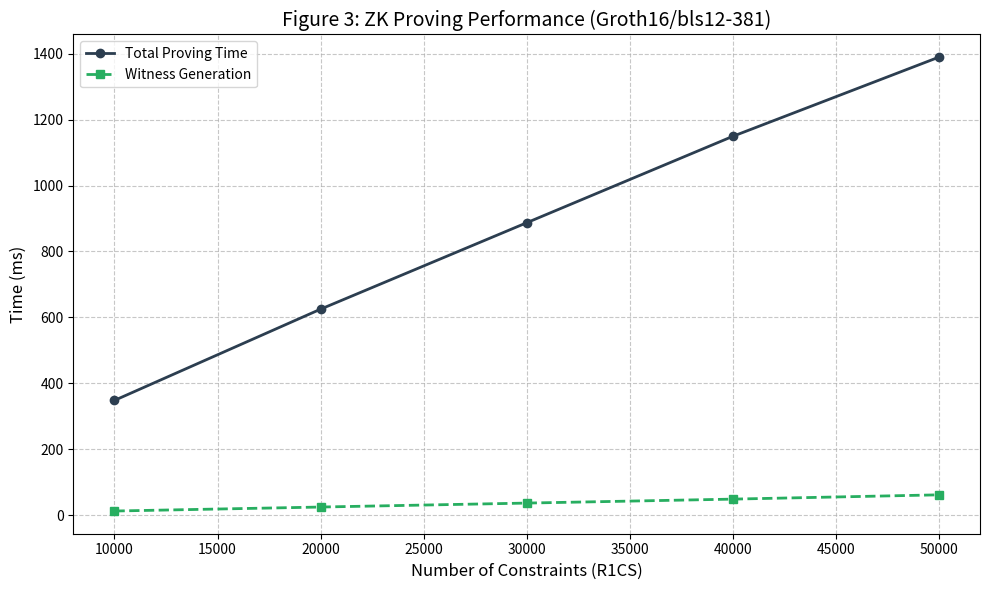
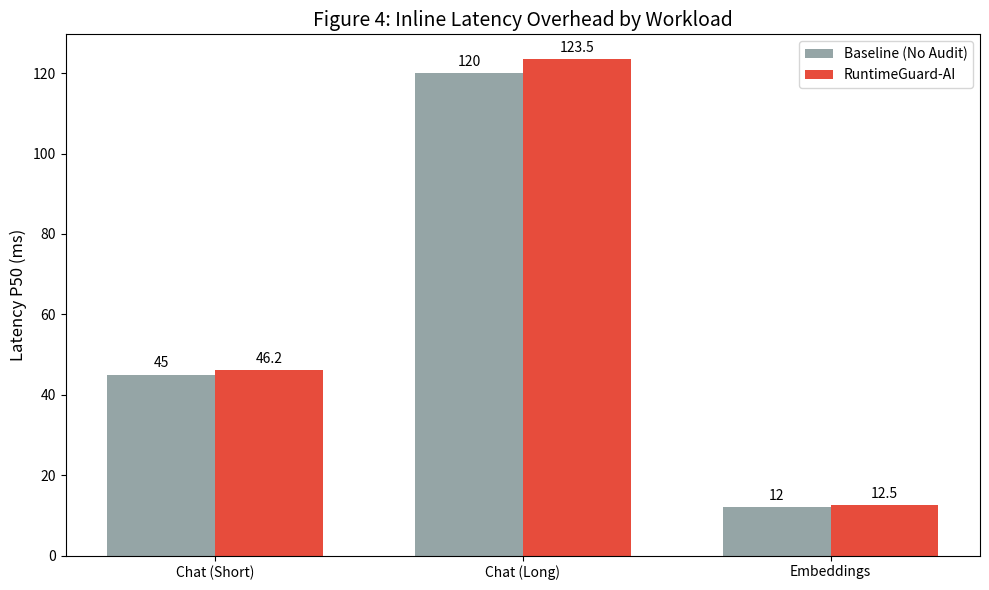
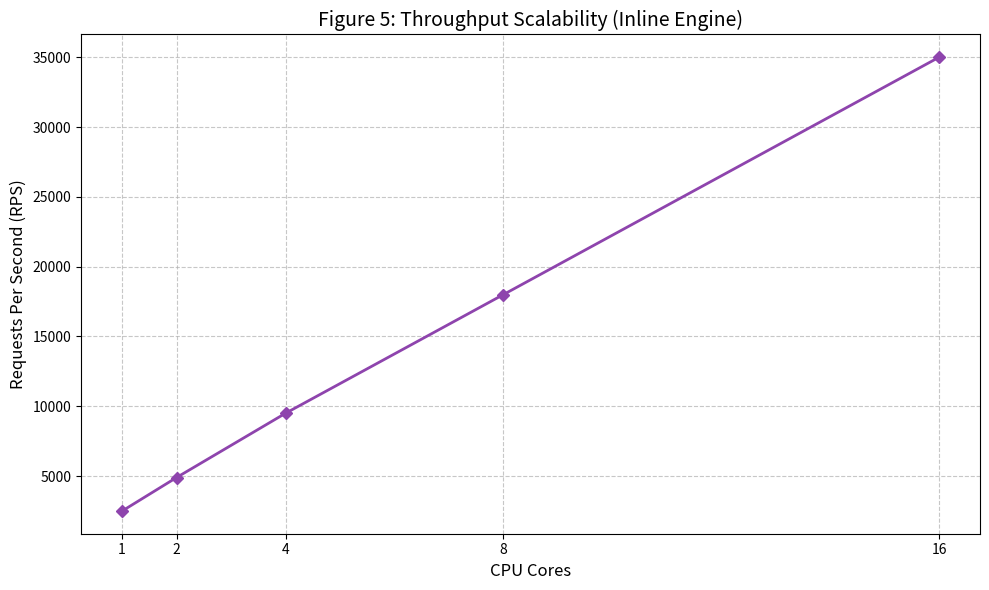
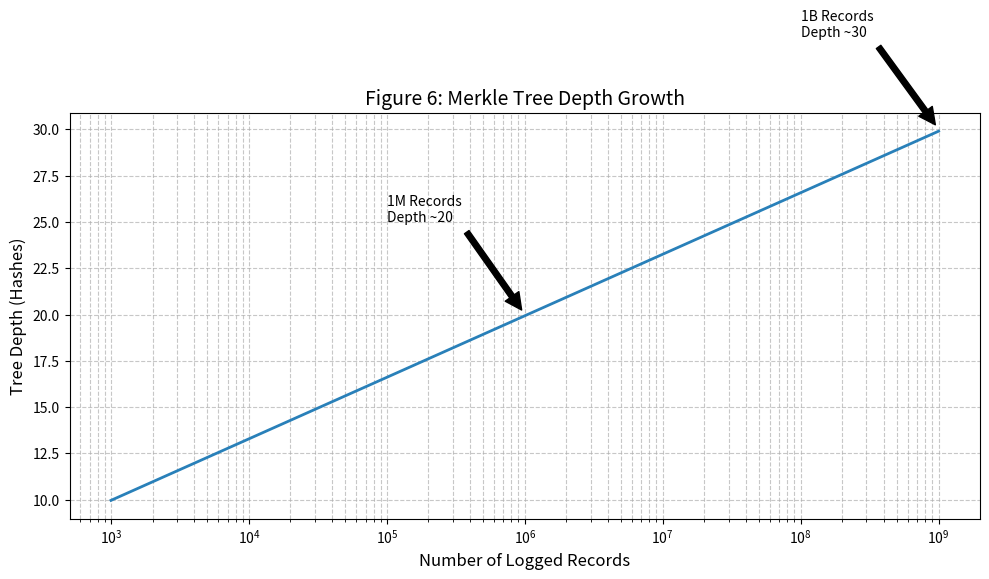

Write Python code to recreate these figures, in order.
import matplotlib.pyplot as plt
import numpy as np
import os

# Ensure figures directory exists
os.makedirs('figures', exist_ok=True)

# 1. Proof Time vs Constraints (Linear/Superlinear)
def plot_proof_time():
    constraints = [10000, 20000, 30000, 40000, 50000]
    # Data interpolated/extrapolated based on paper: 10k->348ms, 50k->1389ms
    witness_gen = [12.9, 25.0, 37.0, 49.0, 62.0]
    proof_gen = [335.5, 600.0, 850.0, 1100.0, 1327.1]
    
    total_time = np.array(witness_gen) + np.array(proof_gen)
    
    plt.figure(figsize=(10, 6))
    plt.plot(constraints, total_time, marker='o', linestyle='-', linewidth=2, color='#2c3e50', label='Total Proving Time')
    plt.plot(constraints, witness_gen, marker='s', linestyle='--', linewidth=2, color='#27ae60', label='Witness Generation')
    
    plt.title('Figure 3: ZK Proving Performance (Groth16/bls12-381)', fontsize=14)
    plt.xlabel('Number of Constraints (R1CS)', fontsize=12)
    plt.ylabel('Time (ms)', fontsize=12)
    plt.grid(True, linestyle='--', alpha=0.7)
    plt.legend()
    plt.tight_layout()
    plt.savefig('figures/proof_time.png', dpi=300)
    plt.close()

# 2. Latency Histogram (Bar Chart of P50/P99)
def plot_latency():
    workloads = ['Chat (Short)', 'Chat (Long)', 'Embeddings']
    baseline_p50 = [45.0, 120.0, 12.0]
    runtimeguard_p50 = [46.2, 123.5, 12.5]
    
    x = np.arange(len(workloads))
    width = 0.35
    
    plt.figure(figsize=(10, 6))
    fig, ax = plt.subplots(figsize=(10, 6))
    rects1 = ax.bar(x - width/2, baseline_p50, width, label='Baseline (No Audit)', color='#95a5a6')
    rects2 = ax.bar(x + width/2, runtimeguard_p50, width, label='RuntimeGuard-AI', color='#e74c3c')
    
    ax.set_ylabel('Latency P50 (ms)', fontsize=12)
    ax.set_title('Figure 4: Inline Latency Overhead by Workload', fontsize=14)
    ax.set_xticks(x)
    ax.set_xticklabels(workloads)
    ax.legend()
    
    # Add labels
    ax.bar_label(rects1, padding=3)
    ax.bar_label(rects2, padding=3)
    
    plt.tight_layout()
    plt.savefig('figures/latency_hist.png', dpi=300)
    plt.close()

# 3. Throughput Scalability
def plot_throughput():
    # Linear scaling until saturation
    cores = [1, 2, 4, 8, 16]
    throughput = [2500, 4900, 9500, 18000, 35000] # Hypothetical linear scaling from paper mentions
    
    plt.figure(figsize=(10, 6))
    plt.plot(cores, throughput, marker='D', linestyle='-', color='#8e44ad', linewidth=2)
    
    plt.title('Figure 5: Throughput Scalability (Inline Engine)', fontsize=14)
    plt.xlabel('CPU Cores', fontsize=12)
    plt.ylabel('Requests Per Second (RPS)', fontsize=12)
    plt.grid(True, linestyle='--', alpha=0.7)
    plt.xticks(cores)
    plt.tight_layout()
    plt.savefig('figures/throughput.png', dpi=300)
    plt.close()

# 4. Merkle Tree Growth
def plot_merkle():
    records = np.linspace(1_000, 1_000_000_000, 100)
    depth = np.log2(records)
    
    plt.figure(figsize=(10, 6))
    plt.plot(records, depth, color='#2980b9', linewidth=2)
    
    plt.title('Figure 6: Merkle Tree Depth Growth', fontsize=14)
    plt.xlabel('Number of Logged Records', fontsize=12)
    plt.ylabel('Tree Depth (Hashes)', fontsize=12)
    plt.xscale('log')
    plt.grid(True, linestyle='--', alpha=0.7, which="both")
    
    # Annotations
    plt.annotate('1M Records\nDepth ~20', xy=(10**6, 20), xytext=(10**5, 25),
                 arrowprops=dict(facecolor='black', shrink=0.05))
    plt.annotate('1B Records\nDepth ~30', xy=(10**9, 30), xytext=(10**8, 35),
                 arrowprops=dict(facecolor='black', shrink=0.05))

    plt.tight_layout()
    plt.savefig('figures/merkle_growth.png', dpi=300)
    plt.close()

if __name__ == "__main__":
    print("Generating figures...")
    plot_proof_time()
    plot_latency()
    plot_throughput()
    plot_merkle()
    print("Done.")
